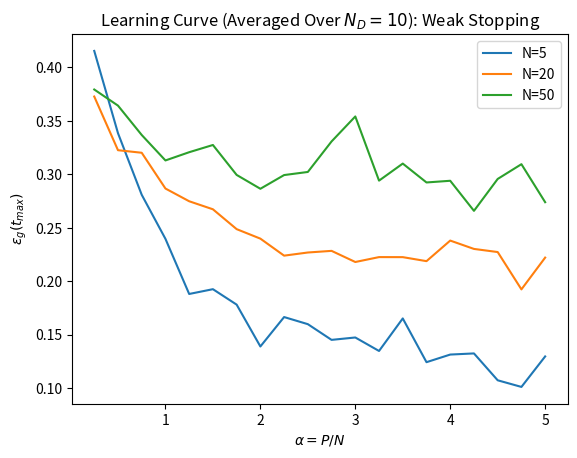

Reproduce this figure in Python.

import numpy as np
import matplotlib.pyplot as plt
import math
import random


# initialize w* to satisfy |w|² = N
def init_w_star(N):
    '''
    This function was derived as follows:

    |w|² = N
    |w| = sqrt(N)
    sqrt(x1² + x2² + ... + xn²) = sqrt(N)
    x1² + x2² + ... + xn² = N
    x1 + x2 + ... xn = sqrt(N)
    '''

    w = np.zeros(N)
    for i in range(N):
        if N <= 0: break
        if N == i: w[i] = math.sqrt(N)
        w[i] = random.uniform(0, math.sqrt(N))
        N -= w[i]**2
    return w

# perform a run on a single set of data
def run_minover(N, P, n_max, stopped, stable_crit):

    # a) generate data
    X = np.random.normal(0, 1, (N, P))               # randomly generated feature vector matrix
    w_star = init_w_star(N)

    y = np.transpose(np.sign(np.dot(np.transpose(w_star), X)))     # randomly generated plus/minus 1 labels
    W =  np.zeros((N, 1))
    E_list = np.zeros((1,P))                         # Initialize vector to hold local potentials
    kappa_list = np.zeros((1,P))

    # b) sequential training
    for n in range(n_max):              # epoch loop 
            
        for p in range(P):              # feature vector loop
            
            E = np.dot(np.transpose(W[:, 0]), X[:, p]) * y[p]       # dot weights with features and multiply with label sign (1-D real number)

            E_list[0,p] = E                                         # keep all local potentials in a list

            kappa_min = np.argmin(E_list)

            last_w = W[:,0]

            W[:,0] = W[:,0] + (1/N) * X[:, kappa_min] * y[kappa_min]    # check if local potential is less than zero and update weight if necessary

        w_t = W[:,0].reshape((N,1))
        ang_change = (1/3.14)*np.arccos(np.dot(np.transpose(last_w),w_t)/(np.linalg.norm(last_w)*np.linalg.norm(w_t)))

        # when angular change was near zero then store 1 to a list, else store 0
        if np.abs(ang_change) < .00001:
            stopped.append(1)
        else:
            stopped.append(0)
  
        stability = 0   # Counter for zero-angular-change iterations
        if n > stable_crit:
            for i in range(stable_crit):
                stability += stopped[n-i]
                
            if stability == stable_crit:
                break 

    e_g = (1/3.14)*np.arccos(np.dot(np.transpose(w_t),w_star)/(np.linalg.norm(w_t)*np.linalg.norm(w_star)))

    return e_g , stopped


def plot_alpha(alpha, y, N, stable_crit):
    plt.plot(alpha, y, label = "N=" + str(N))
    plt.xlabel(r'$\alpha=P/N$')
    plt.ylabel(r'$\epsilon_g(t_{max})$')
    condition = "Strong" if stable_crit == 15 else "Weak"
    plt.title(r"Learning Curve (Averaged Over $N_D=10$): " + condition + " Stopping")

def main():

    N = [5, 20, 50]    # number of features
    
    alpha_step = 0.25
    
    alpha = np.arange(0.25, 5 + alpha_step, alpha_step).tolist()
    n_D = 10        # number of experiments to run
    n_max = 100     # max number of epochs (sweeps through data)

    # Define required consecutive iterations of approx zero angular change to meet stopping criterion
    stable_crit = 5    # 15 denotes strong, 5 denotes weak stopping criterion

    # d) train on multiple randomized data sets
    def run_single_N(N):
        e_g_per_alpha = []

        for run in alpha:                       # change parameters
            P = int(run*N)                      # iterate through different P values (as ratios of alpha)   
            rep_e_g = []                          # intialize list of all Q values

            for rep in range(n_D):
                stopped = []                                     
                e_g_single, stopped = run_minover(N, P, n_max, stopped, stable_crit)    # run minover for interating parameters
                rep_e_g.append(e_g_single)                               # append results
                print(stopped) 
            e_g_per_alpha.append(np.mean(rep_e_g))                          # take avarage of results
                    
            #plt.show()
        return e_g_per_alpha 

    # stopped = 0
    # e_gg, k_list, stopped = run_minover(20, 5, 1, stopped)
    # print (stopped)
    # plt.hist(k_list, bins = 10)
    # plt.show()
    
    for N_i in N:
        N_i_e_g = run_single_N(N_i)
        plot_alpha(alpha, N_i_e_g, N_i, stable_crit)

    plt.legend()
    plt.show()



main()
